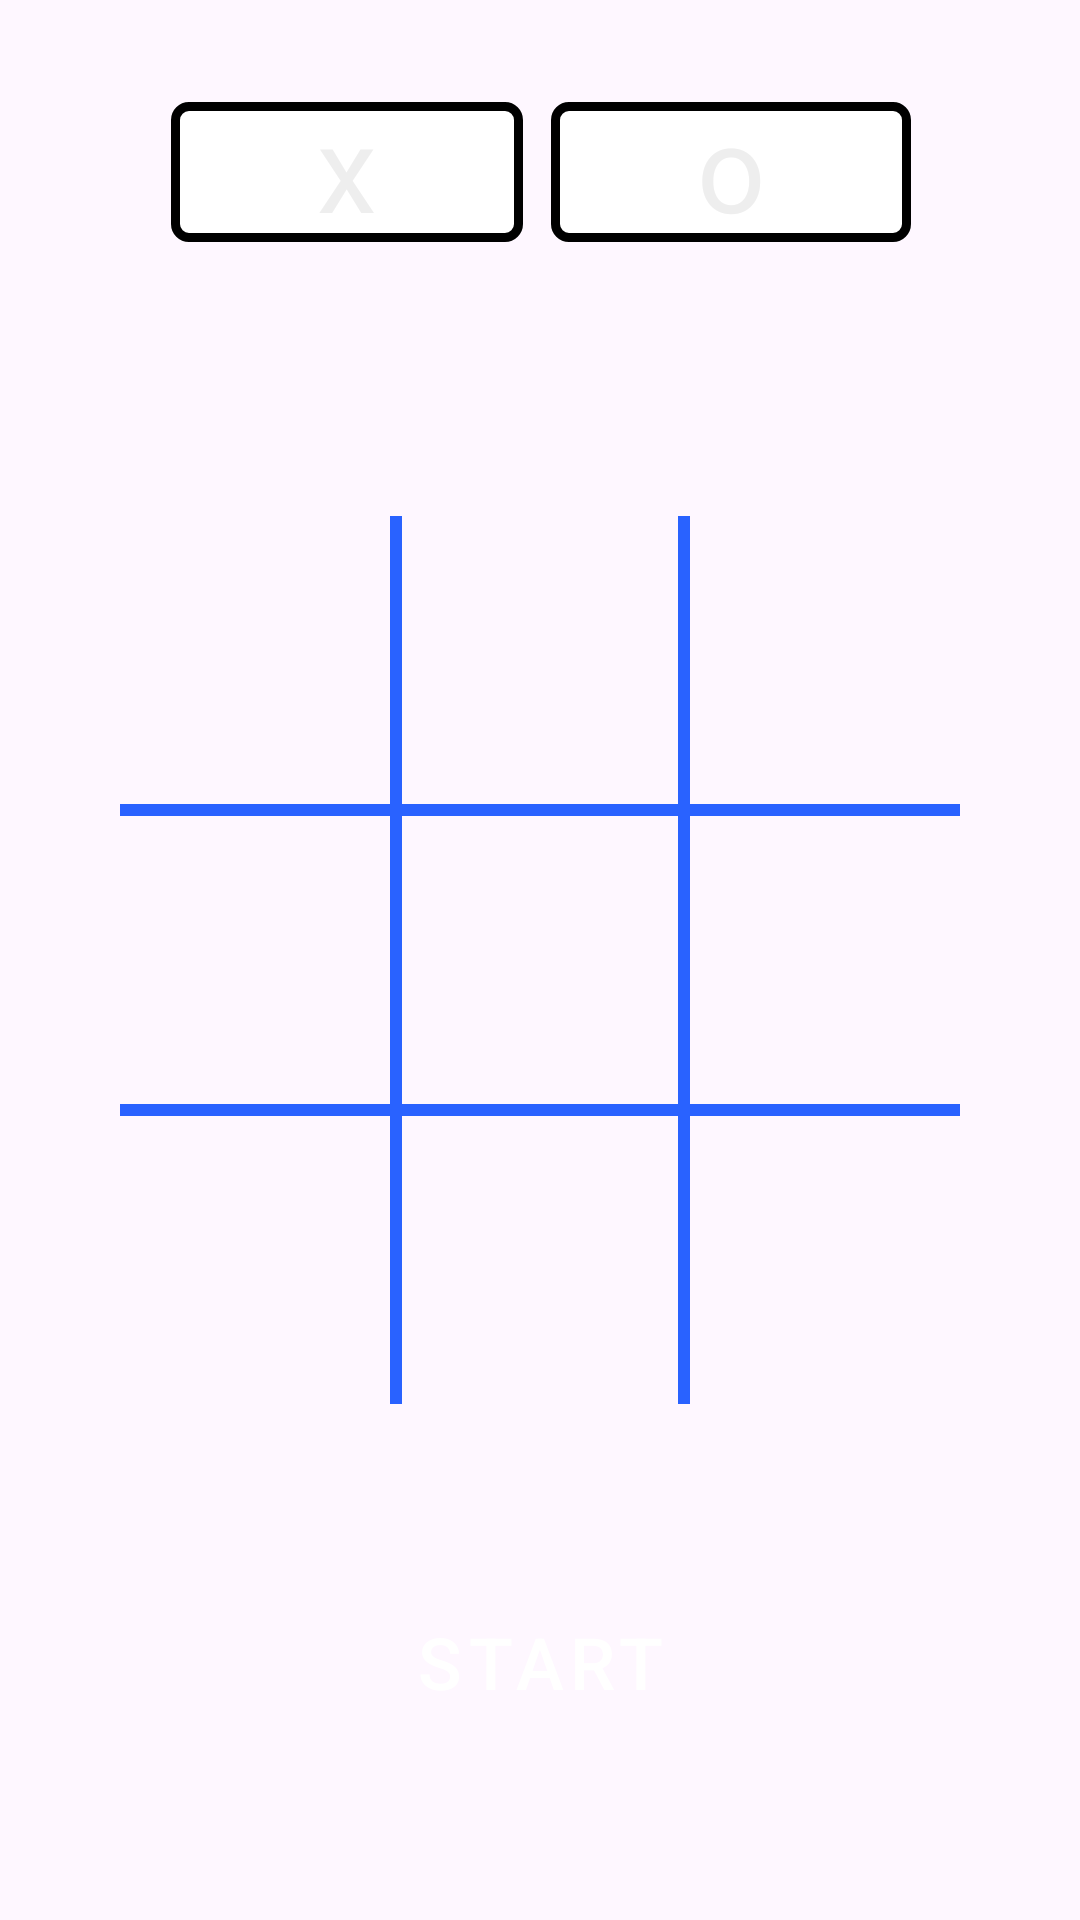

Here is an Android app screen rendered from its layout file. Give the layout XML and the strings, colors and styles it references.
<!-- AndroidManifest.xml: application theme Theme.Game_library -->
<!-- res/layout/fragment_tic_tac_toe.xml -->
<?xml version="1.0" encoding="utf-8"?>
<androidx.constraintlayout.widget.ConstraintLayout xmlns:android="http://schemas.android.com/apk/res/android"
    xmlns:app="http://schemas.android.com/apk/res-auto"
    xmlns:tools="http://schemas.android.com/tools"
    android:layout_width="match_parent"
    android:layout_height="match_parent"
    tools:context=".tictactoe.TicTacToeFragment">

    <View
        android:layout_width="0dp"
        android:layout_height="4dp"
        android:background="@color/blue"
        android:layout_marginBottom="96dp"
        app:layout_constraintBottom_toBottomOf="@id/gridTTT"
        app:layout_constraintStart_toStartOf="@id/gridTTT"
        app:layout_constraintEnd_toEndOf="@id/gridTTT"
        />

    <View
        android:layout_width="0dp"
        android:layout_height="4dp"
        android:background="@color/blue"
        android:layout_marginBottom="196dp"
        app:layout_constraintBottom_toBottomOf="@id/gridTTT"
        app:layout_constraintStart_toStartOf="@id/gridTTT"
        app:layout_constraintEnd_toEndOf="@id/gridTTT"
        />

    <View
        android:layout_width="4dp"
        android:layout_height="0dp"
        android:background="@color/blue"
        android:layout_marginStart="90dp"
        app:layout_constraintStart_toStartOf="@id/gridTTT"
        app:layout_constraintTop_toTopOf="@id/gridTTT"
        app:layout_constraintBottom_toBottomOf="@id/gridTTT"
        />

    <View
        android:layout_width="4dp"
        android:layout_height="0dp"
        android:background="@color/blue"
        android:layout_marginStart="186dp"
        app:layout_constraintStart_toStartOf="@id/gridTTT"
        app:layout_constraintTop_toTopOf="@id/gridTTT"
        app:layout_constraintBottom_toBottomOf="@id/gridTTT"
        />


    <GridLayout
        android:id="@+id/gridTTT"
        android:layout_width="wrap_content"
        android:layout_height="wrap_content"
        android:columnCount="3"
        app:layout_constraintBottom_toBottomOf="parent"
        app:layout_constraintEnd_toEndOf="parent"
        app:layout_constraintStart_toStartOf="parent"
        app:layout_constraintTop_toTopOf="parent">

        <Button
            android:id="@+id/button00"
            style="@style/Widget.MaterialComponents.Button.TextButton"
            android:layout_width="wrap_content"
            android:layout_height="96dp"
            android:layout_marginBottom="4dp"
            android:enabled="false"
            android:fontFamily="@font/nunito_regular"
            android:textColor="@color/black"
            android:textSize="30dp"
            tools:text="X" />

        <Button
            android:id="@+id/button10"
            style="@style/Widget.MaterialComponents.Button.TextButton"
            android:layout_width="wrap_content"
            android:layout_height="96dp"
            android:layout_marginStart="8dp"
            android:enabled="false"
            android:fontFamily="@font/nunito_regular"
            android:textColor="@color/black"
            android:textSize="30dp"
            tools:text="2" />

        <Button
            android:id="@+id/button20"
            style="@style/Widget.MaterialComponents.Button.TextButton"
            android:layout_width="wrap_content"
            android:layout_height="96dp"
            android:layout_marginStart="8dp"
            android:enabled="false"
            android:fontFamily="@font/nunito_regular"
            android:textColor="@color/black"
            android:textSize="30dp"
            tools:text="3" />

        <Button
            android:id="@+id/button01"
            style="@style/Widget.MaterialComponents.Button.TextButton"
            android:layout_width="wrap_content"
            android:layout_height="96dp"
            android:layout_marginBottom="4dp"
            android:enabled="false"
            android:fontFamily="@font/nunito_regular"
            android:textColor="@color/black"
            android:textSize="30dp"
            tools:text="4" />

        <Button
            android:id="@+id/button11"
            style="@style/Widget.MaterialComponents.Button.TextButton"
            android:layout_width="wrap_content"
            android:layout_height="96dp"
            android:layout_marginStart="8dp"
            android:enabled="false"
            android:fontFamily="@font/nunito_regular"
            android:textColor="@color/black"
            android:textSize="30dp"
            tools:text="5" />

        <Button
            android:id="@+id/button21"
            style="@style/Widget.MaterialComponents.Button.TextButton"
            android:layout_width="wrap_content"
            android:layout_height="96dp"
            android:layout_marginStart="8dp"
            android:enabled="false"
            android:fontFamily="@font/nunito_regular"
            android:textColor="@color/black"
            android:textSize="30dp"
            tools:text="6" />

        <Button
            android:id="@+id/button02"
            style="@style/Widget.MaterialComponents.Button.TextButton"
            android:layout_width="wrap_content"
            android:layout_height="96dp"
            android:enabled="false"
            android:fontFamily="@font/nunito_regular"
            android:textColor="@color/black"
            android:textSize="30dp"
            tools:text="7" />

        <Button
            android:id="@+id/button12"
            style="@style/Widget.MaterialComponents.Button.TextButton"
            android:layout_width="wrap_content"
            android:layout_height="96dp"
            android:layout_marginStart="8dp"
            android:enabled="false"
            android:fontFamily="@font/nunito_regular"
            android:textColor="@color/black"
            android:textSize="30dp"
            tools:text="8" />

        <Button
            android:id="@+id/button22"
            style="@style/Widget.MaterialComponents.Button.TextButton"
            android:layout_width="wrap_content"
            android:layout_height="96dp"
            android:layout_marginStart="8dp"
            android:enabled="false"
            android:fontFamily="@font/nunito_regular"
            android:textColor="@color/black"
            android:textSize="30dp"
            tools:text="9" />

    </GridLayout>

    <GridLayout
        android:visibility="gone"
        android:id="@+id/gridXO"
        android:layout_width="wrap_content"
        android:layout_height="wrap_content"
        android:columnCount="2"

        app:layout_constraintEnd_toEndOf="parent"
        app:layout_constraintStart_toStartOf="parent"
        app:layout_constraintTop_toTopOf="parent"
        app:layout_constraintBottom_toTopOf="@id/gridTTT">

        <Button
            android:id="@+id/xButton"
            style="@style/Widget.MaterialComponents.Button.OutlinedButton"
            android:layout_width="140dp"

            android:layout_height="match_parent"
            android:text="@string/x"
            android:textSize="30sp"
            android:textColor="@color/blue"
            app:strokeWidth="3dp"
            app:strokeColor="@color/blue" />

        <Button
            android:id="@+id/oButton"
            style="@style/Widget.MaterialComponents.Button.OutlinedButton"
            android:layout_width="140dp"
            android:layout_height="match_parent"
            android:layout_marginStart="20dp"
            android:text="@string/o"
            android:textSize="30sp"
            android:textColor="@color/grey"
            app:strokeWidth="3dp"
            app:strokeColor="@color/grey"/>

    </GridLayout>


    <com.google.android.material.chip.ChipGroup
        android:id="@+id/chipGroup"
        android:layout_width="wrap_content"
        android:layout_height="wrap_content"
        app:layout_constraintBottom_toTopOf="@id/gridTTT"
        app:layout_constraintEnd_toEndOf="parent"
        app:layout_constraintHorizontal_bias="0.496"
        app:layout_constraintStart_toStartOf="parent"
        app:layout_constraintTop_toTopOf="parent"
        app:layout_constraintVertical_bias="0.238"
        app:singleSelection="true">

        <com.google.android.material.chip.Chip
            android:id="@+id/chipX"
            style="@style/CustomChipChoice"
            android:layout_width="120dp"
            android:layout_height="wrap_content"
            android:clickable="false"
            android:text="@string/x"
            android:textAlignment="center"
            android:textSize="40sp"
            app:chipBackgroundColor="@color/design_default_color_surface"
            app:chipCornerRadius="6dp"
            app:chipStrokeWidth="3dp" />

        <com.google.android.material.chip.Chip
            android:id="@+id/chipO"
            style="@style/CustomChipChoice"
            android:layout_width="120dp"
            android:layout_height="wrap_content"
            android:clickable="false"
            android:text="@string/o"
            android:textAlignment="center"
            android:textSize="40sp"
            app:chipBackgroundColor="@color/design_default_color_surface"
            app:chipCornerRadius="6dp"
            app:chipStrokeWidth="3dp" />


    </com.google.android.material.chip.ChipGroup>

    <Button
        android:id="@+id/buttonStart"
        android:layout_width="wrap_content"
        android:layout_height="wrap_content"
        android:text="@string/ttt_start"
        android:textSize="24sp"
        android:backgroundTint="@color/blue"
        app:layout_constraintStart_toStartOf="parent"
        app:layout_constraintEnd_toEndOf="parent"
        app:layout_constraintTop_toBottomOf="@id/gridTTT"
        app:layout_constraintBottom_toBottomOf="parent"
        style="@style/Widget.MaterialComponents.Button"
        />

    <TextView
        android:id="@+id/tvTie"
        android:layout_width="wrap_content"
        android:layout_height="wrap_content"
        android:fontFamily="@font/archivo_black_regular"
        android:textColor="@color/blue"
        android:textSize="40sp"
        app:layout_constraintBottom_toTopOf="@+id/gridTTT"
        app:layout_constraintEnd_toEndOf="parent"
        app:layout_constraintStart_toStartOf="parent"
        app:layout_constraintTop_toBottomOf="@+id/chipGroup"
        tools:text="It's a tie!" />


</androidx.constraintlayout.widget.ConstraintLayout>
<!-- resources referenced by this layout -->
<resources>
  <color name="black">#FF000000</color>
  <color name="blue">#2962FF</color>
  <color name="grey">#EEEEEE</color>
  <string name="o">o</string>
  <string name="ttt_start">Start</string>
  <string name="x">x</string>
  <style name="CustomChipChoice" parent="@style/Widget.MaterialComponents.Chip.Choice">
          <item name="chipStrokeColor">@color/outline_color_chip_state_list</item>
          <item name="android:textColor">@color/text_color_chip_state_list</item>
      </style>
  <style name="Theme.Game_library" parent="Base.Theme.Game_library" />
  <style name="Base.Theme.Game_library" parent="Theme.Material3.DayNight.NoActionBar">
          
          
          <item name="colorOnSecondary">@color/black</item>
          <item name="android:statusBarColor" tools:targetApi="1">@color/black</item>
      </style>
</resources>
